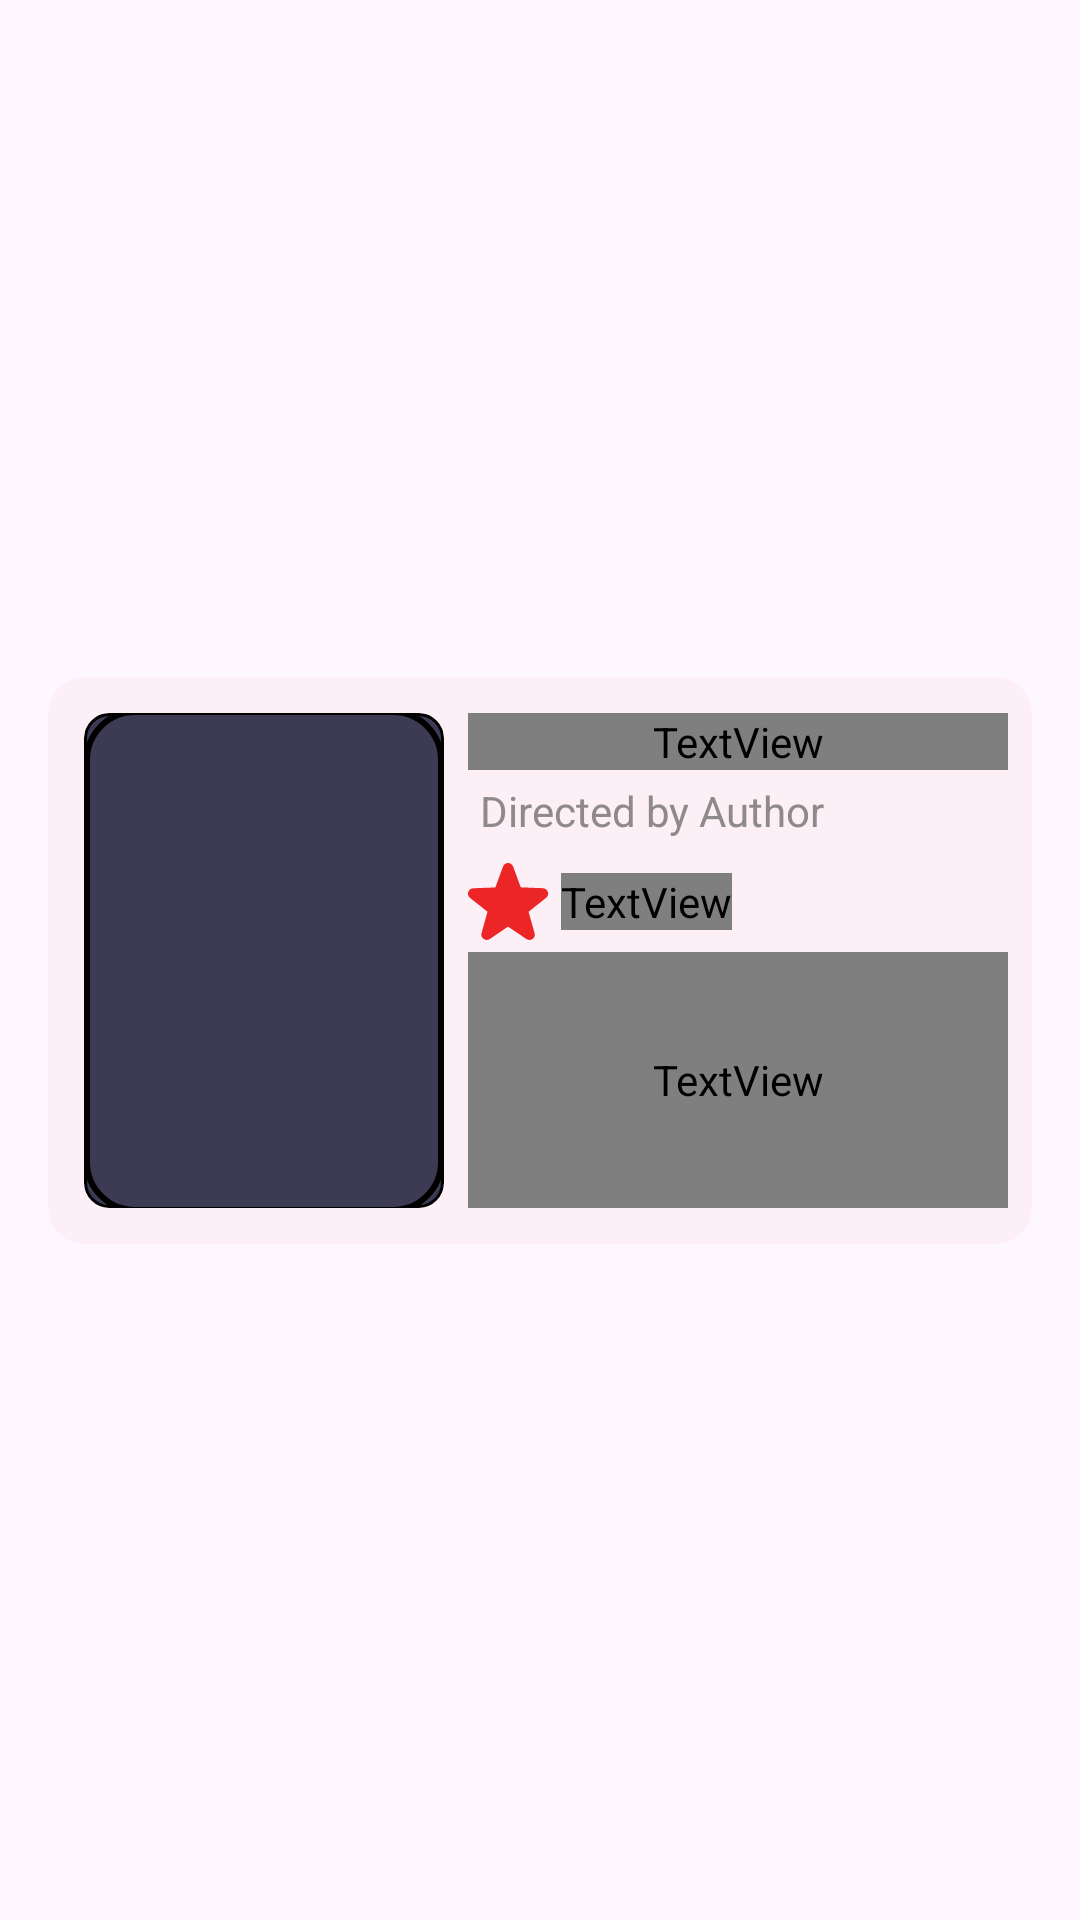

Reconstruct the res/layout file that produces this screen, plus the resources it refers to.
<!-- AndroidManifest.xml: application theme Theme.MovieApp -->
<!-- res/layout/one_image.xml -->
<?xml version="1.0" encoding="utf-8"?>
<androidx.constraintlayout.widget.ConstraintLayout xmlns:android="http://schemas.android.com/apk/res/android"
    xmlns:app="http://schemas.android.com/apk/res-auto"
    xmlns:tools="http://schemas.android.com/tools"
    android:layout_width="match_parent"
    android:layout_height="wrap_content">

    <androidx.cardview.widget.CardView
        android:id="@+id/cardView"
        android:layout_width="0dp"
        android:layout_height="wrap_content"
        android:layout_marginStart="16dp"
        android:layout_marginTop="8dp"
        android:layout_marginEnd="16dp"
        android:layout_marginBottom="8dp"
        android:clickable="true"
        android:focusable="true"
        android:foreground="@drawable/my_ripple"
        app:cardBackgroundColor="#1AE9A6A6"
        app:cardCornerRadius="12dp"
        app:cardElevation="0dp"
        app:layout_constraintBottom_toBottomOf="parent"
        app:layout_constraintEnd_toEndOf="parent"
        app:layout_constraintStart_toStartOf="parent"
        app:layout_constraintTop_toTopOf="parent">

        <androidx.constraintlayout.widget.ConstraintLayout
            android:layout_width="match_parent"
            android:layout_height="match_parent">

            <ImageView
                android:id="@+id/posterImageView"
                android:layout_width="120dp"
                android:layout_height="165dp"
                android:layout_marginStart="12dp"
                android:layout_marginTop="12dp"
                android:layout_marginBottom="12dp"
                android:background="@drawable/rectangle"
                android:clipToOutline="true"
                android:scaleType="centerCrop"
                android:src="@drawable/rectangle"
                app:layout_constraintBottom_toBottomOf="parent"
                app:layout_constraintStart_toStartOf="parent"
                app:layout_constraintTop_toTopOf="parent" />

            <TextView
                android:id="@+id/nameTextView"
                android:layout_width="0dp"
                android:layout_height="wrap_content"
                android:layout_marginStart="8dp"
                android:layout_marginEnd="8dp"
                android:ellipsize="end"
                android:fontFamily="@font/open_sans_semibold"
                android:maxLines="1"
                android:minLines="1"
                android:text="TextView"
                android:textColor="#CCFFFFFF"
                android:textSize="22sp"
                app:layout_constraintEnd_toEndOf="parent"
                app:layout_constraintHorizontal_bias="0.0"
                app:layout_constraintStart_toEndOf="@+id/posterImageView"
                app:layout_constraintTop_toTopOf="@+id/posterImageView" />

            <ImageView
                android:id="@+id/imageView29"
                android:layout_width="wrap_content"
                android:layout_height="wrap_content"
                android:layout_marginStart="8dp"
                android:layout_marginTop="8dp"
                app:layout_constraintStart_toEndOf="@+id/posterImageView"
                app:layout_constraintTop_toBottomOf="@+id/authorTextView"
                app:srcCompat="@drawable/vectorstarfilled" />

            <TextView
                android:id="@+id/authorTextView"
                android:layout_width="wrap_content"
                android:layout_height="wrap_content"
                android:layout_marginStart="4dp"
                android:layout_marginTop="4dp"
                android:fontFamily="sans-serif"
                android:text="Directed by Author"
                android:textColor="#8F8A8A"
                app:layout_constraintStart_toStartOf="@+id/nameTextView"
                app:layout_constraintTop_toBottomOf="@+id/nameTextView" />

            <TextView
                android:id="@+id/ratingTextView"
                android:layout_width="wrap_content"
                android:layout_height="wrap_content"
                android:layout_marginStart="4dp"
                android:fontFamily="@font/open_sans_semibold"
                android:text="0.0"
                android:textColor="#EC2626"
                android:textSize="20sp"
                app:layout_constraintBottom_toBottomOf="@+id/imageView29"
                app:layout_constraintStart_toEndOf="@+id/imageView29"
                app:layout_constraintTop_toTopOf="@+id/imageView29" />

            <TextView
                android:id="@+id/overivewTextView"
                android:layout_width="0dp"
                android:layout_height="0dp"
                android:layout_marginTop="4dp"
                android:layout_marginEnd="8dp"
                android:ellipsize="end"
                android:fontFamily="@font/open_sans_semibold"
                android:text="TextView"
                android:textColor="#B3FFFFFF"
                android:textSize="13sp"
                app:layout_constraintBottom_toBottomOf="@+id/posterImageView"
                app:layout_constraintEnd_toEndOf="parent"
                app:layout_constraintStart_toStartOf="@+id/imageView29"
                app:layout_constraintTop_toBottomOf="@+id/imageView29"
                app:layout_constraintVertical_bias="0.0" />
        </androidx.constraintlayout.widget.ConstraintLayout>
    </androidx.cardview.widget.CardView>
</androidx.constraintlayout.widget.ConstraintLayout>
<!-- resources referenced by this layout -->
<resources>
  <!-- drawable rectangle (drawable) -->
  <?xml version="1.0" encoding="utf-8"?>
  <shape xmlns:android="http://schemas.android.com/apk/res/android"
      android:shape="rectangle">
  
  <size android:width="60dp"
      android:height="84dp"/>
      <solid android:color="#3D3B54"/>
      <corners android:radius="8dp"/>
      <stroke android:color="@color/black"
          android:width="1dp"/>
  
  
  
  </shape>
  <!-- drawable vectorstarfilled (drawable) -->
  <vector xmlns:android="http://schemas.android.com/apk/res/android"
      android:width="27dp"
      android:height="25.5dp"
      android:viewportWidth="18"
      android:viewportHeight="17">
    <path
        android:pathData="M17.333,7.71C17.532,7.561 17.681,7.354 17.756,7.117C17.832,6.879 17.832,6.624 17.755,6.387C17.679,6.15 17.53,5.943 17.33,5.795C17.13,5.647 16.888,5.565 16.639,5.561L11.803,5.378C11.779,5.376 11.756,5.368 11.737,5.354C11.718,5.339 11.704,5.32 11.696,5.297L10.024,0.783C9.94,0.554 9.788,0.355 9.587,0.215C9.387,0.075 9.148,0 8.904,0C8.659,0 8.421,0.075 8.22,0.215C8.02,0.355 7.867,0.554 7.783,0.783L6.117,5.313C6.109,5.336 6.095,5.355 6.076,5.37C6.057,5.384 6.034,5.392 6.01,5.394L1.174,5.577C0.924,5.581 0.683,5.663 0.483,5.811C0.283,5.959 0.134,6.166 0.058,6.403C-0.019,6.64 -0.019,6.895 0.057,7.133C0.132,7.37 0.281,7.578 0.48,7.726L4.274,10.709C4.293,10.724 4.307,10.744 4.315,10.767C4.323,10.79 4.323,10.814 4.317,10.838L3.011,15.465C2.944,15.7 2.95,15.951 3.03,16.183C3.11,16.414 3.259,16.616 3.458,16.76C3.656,16.904 3.894,16.983 4.139,16.987C4.385,16.991 4.625,16.919 4.828,16.781L8.837,14.094C8.856,14.081 8.88,14.073 8.904,14.073C8.928,14.073 8.951,14.081 8.971,14.094L12.98,16.781C13.18,16.924 13.419,17 13.665,17C13.91,17 14.15,16.924 14.35,16.781C14.549,16.639 14.698,16.438 14.778,16.207C14.858,15.976 14.864,15.726 14.796,15.491L13.48,10.849C13.473,10.825 13.473,10.8 13.481,10.777C13.488,10.754 13.503,10.734 13.523,10.719L17.333,7.71Z"
        android:fillColor="#EC2626"/>
  </vector>
  <style name="Theme.MovieApp" parent="Base.Theme.MovieApp" />
  <color name="black">#FF000000</color>
  <style name="Base.Theme.MovieApp" parent="Theme.Material3.DayNight.NoActionBar">
  
          
           <item name="colorPrimary">#E9A6A6</item>
          <item name="android:statusBarColor">
              #1F1D36
          </item>
      </style>
</resources>
